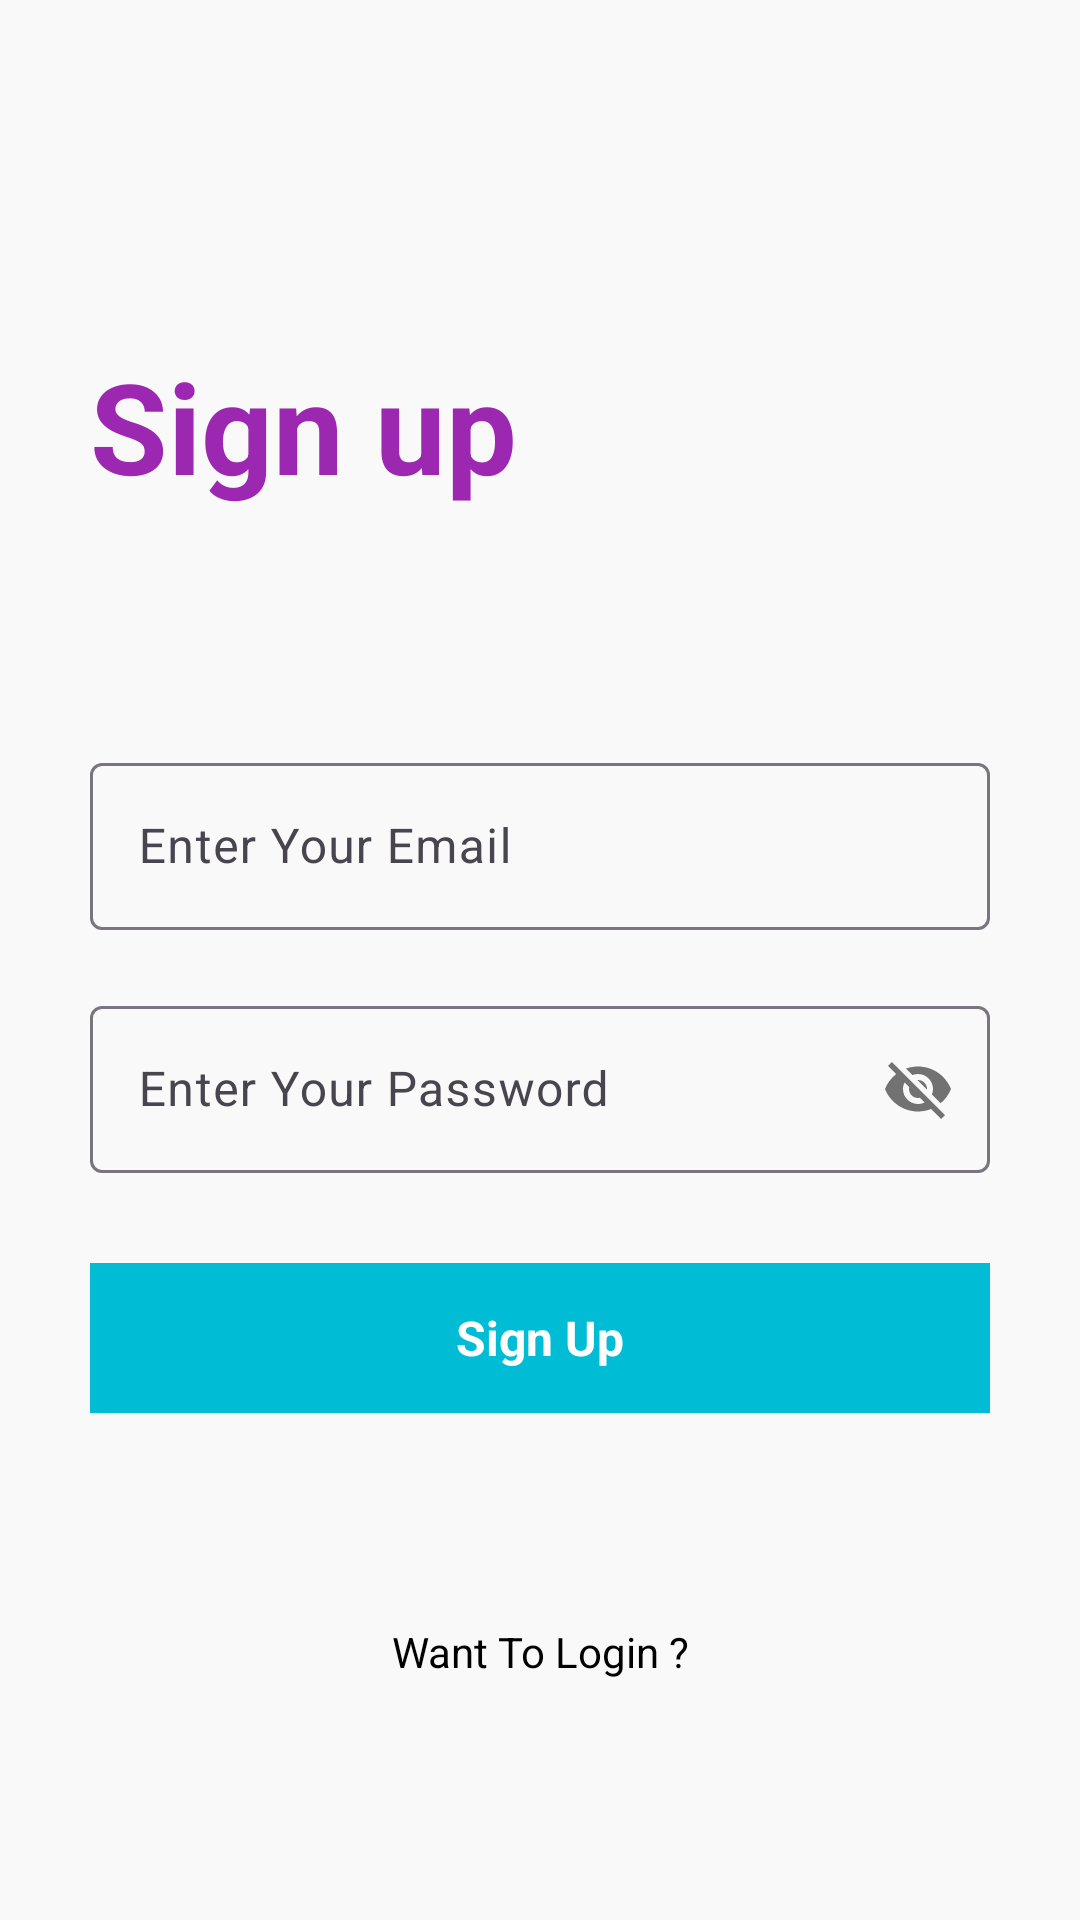

Here is an Android app screen rendered from its layout file. Give the layout XML and the strings, colors and styles it references.
<!-- AndroidManifest.xml: application theme Theme.LoginSignupOtp -->
<!-- res/layout/activity_signup.xml -->
<?xml version="1.0" encoding="utf-8"?>
<RelativeLayout xmlns:android="http://schemas.android.com/apk/res/android"
    xmlns:app="http://schemas.android.com/apk/res-auto"
    xmlns:tools="http://schemas.android.com/tools"
    android:layout_width="match_parent"
    android:layout_height="match_parent"
    android:background="#f9f9f9"
    tools:context=".signup">




    <RelativeLayout
        android:layout_width="match_parent"
        android:layout_height="wrap_content"
        android:id="@+id/centerline2"
        android:layout_centerInParent="true">

    </RelativeLayout>

    <LinearLayout
        android:layout_width="match_parent"
        android:layout_height="wrap_content"
        android:layout_marginLeft="30dp"
        android:layout_marginRight="30dp"
        android:layout_above="@id/centerline2"
        android:layout_marginBottom="150dp"
        android:orientation="vertical">

        <TextView
            android:layout_width="match_parent"
            android:layout_height="wrap_content"
            android:text="Sign up"
            android:textSize="42sp"
            android:textColor="#9C27B0"
            android:textStyle="bold">

        </TextView>


    </LinearLayout>


    <com.google.android.material.textfield.TextInputLayout
        android:layout_width="match_parent"
        android:layout_height="wrap_content"
        android:layout_above="@+id/centerline2"
        android:layout_marginBottom="10dp"
        android:id="@+id/email"
        android:layout_marginRight="30dp"
        android:layout_marginLeft="30dp"
        >

        <EditText
            android:id="@+id/signupemail"
            android:layout_width="match_parent"
            android:layout_height="wrap_content"
            android:hint="Enter Your Email"
            android:inputType="textEmailAddress"
            tools:ignore="SpeakableTextPresentCheck">

        </EditText>
    </com.google.android.material.textfield.TextInputLayout>

    <com.google.android.material.textfield.TextInputLayout
        android:layout_width="match_parent"
        android:layout_height="wrap_content"
        android:layout_below="@+id/centerline2"
        android:layout_marginTop="10dp"
        android:id="@+id/password"
        android:layout_marginRight="30dp"
        android:layout_marginLeft="30dp"
        app:passwordToggleEnabled="true"
        >

        <EditText
            android:id="@+id/signuppassword"
            android:layout_width="match_parent"
            android:layout_height="wrap_content"
            android:hint="Enter Your Password"
            tools:ignore="SpeakableTextPresentCheck">

        </EditText>
    </com.google.android.material.textfield.TextInputLayout>


    <RelativeLayout
        android:id="@+id/signup"
        android:layout_width="match_parent"
        android:layout_height="50dp"
        android:layout_below="@id/password"
        android:layout_marginLeft="30dp"
        android:layout_marginTop="30dp"
        android:layout_marginRight="30dp"
        android:background="#00BCD4">

        <TextView
            android:layout_width="wrap_content"
            android:layout_height="wrap_content"
            android:layout_centerInParent="true"
            android:layout_marginStart="8dp"
            android:text="Sign Up"
            android:textColor="@color/white"
            android:textSize="16sp"
            android:textStyle="bold"></TextView>

    </RelativeLayout>


    <TextView
        android:id="@+id/gotologin"
        android:layout_width="match_parent"
        android:layout_height="wrap_content"
        android:layout_below="@id/signup"
        android:layout_marginLeft="20dp"
        android:layout_marginTop="70dp"
        android:layout_marginRight="20dp"
        android:text="Want To Login ?"
        android:textAlignment="center"
        android:textColor="@color/black"></TextView>


</RelativeLayout>
<!-- resources referenced by this layout -->
<resources>
  <style name="Theme.LoginSignupOtp" parent="Base.Theme.LoginSignupOtp" />
  <style name="Base.Theme.LoginSignupOtp" parent="Theme.Material3.DayNight.NoActionBar">
          
          
      </style>
  <!-- not gathered from this repository: default colours our renderer supplied (Android Studio template values) -->
  <color name="black">#FF000000</color>
  <color name="white">#FFFFFFFF</color>
</resources>
